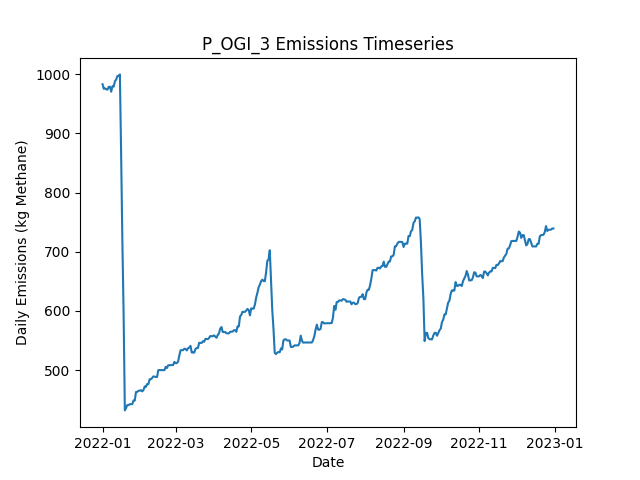

Data behind this chart, as committed beside it:
Date, Daily Emissions (Kg Methane), Daily Mitigable Emissions (Kg Methane), Daily Non-Mitigable Emissions (Kg Methan…, Daily Cost ($), Active Leaks, New Leaks, Leaks Repaired, Leaks Naturally Repaired, Leaks Tagged, Daily Repair Cost ($), Daily Natural Repair Cost ($), OGI Deployment Cost ($), OGI Sites flagged for Follow-Up, OGI Leaks tagged for repair, OGI Sites Visited, OGI Travel Time (Minutes), OGI Survey Time (Minutes)
2022-01-01, 982.9, 671.5, 311.5, 2876, 362, 364, 0, 2, 43, 0.00000, 400, 2876, , 43, 3, 180, 300
2022-01-02, 975.1, 671.9, 303.2, 2876, 362, 2, 0, 1, 55, 0.00000, 200, 2876, , 55, 3, 180, 360
2022-01-03, 975.8, 674.6, 301.2, 2876, 362, 1, 0, 0, 41, 0.00000, 0.00000, 2876, , 41, 3, 180, 300
2022-01-04, 974.3, 675, 299.2, 2876, 362, 1, 0, 0, 52, 0.00000, 0.00000, 2876, , 52, 3, 180, 360
2022-01-05, 973.8, 675, 298.8, 0.00000, 361, 0, 0, 0, 0, 0.00000, 0.00000, 0.00000, , 0, 0, 0, 0
2022-01-06, 978.5, 679.7, 298.8, 0.00000, 363, 2, 0, 0, 0, 0.00000, 0.00000, 0.00000, , 0, 0, 0, 0
2022-01-07, 978.5, 679.7, 298.8, 0.00000, 363, 0, 0, 0, 0, 0.00000, 0.00000, 0.00000, , 0, 0, 0, 0
2022-01-08, 970.3, 679.7, 290.5, 0.00000, 362, 0, 0, 0, 0, 0.00000, 0.00000, 0.00000, , 0, 0, 0, 0
2022-01-09, 979.6, 680.2, 299.5, 0.00000, 364, 2, 0, 0, 0, 0.00000, 0.00000, 0.00000, , 0, 0, 0, 0
2022-01-10, 978.9, 677.5, 301.4, 0.00000, 364, 1, 0, 1, 0, 0.00000, 200, 0.00000, , 0, 0, 0, 0
2022-01-11, 987.9, 677.5, 310.4, 0.00000, 365, 2, 0, 1, 0, 0.00000, 200, 0.00000, , 0, 0, 0, 0
2022-01-12, 990.8, 680.4, 310.4, 0.00000, 367, 3, 0, 0, 0, 0.00000, 0.00000, 0.00000, , 0, 0, 0, 0
2022-01-13, 996.8, 686, 310.8, 0.00000, 368, 2, 0, 1, 0, 0.00000, 200, 0.00000, , 0, 0, 0, 0
2022-01-14, 996.8, 686, 310.8, 0.00000, 368, 0, 0, 0, 0, 0.00000, 0.00000, 0.00000, , 0, 0, 0, 0
2022-01-15, 999.5, 688.7, 310.8, 0.00000, 369, 1, 0, 0, 0, 0.00000, 0.00000, 0.00000, , 0, 0, 0, 0
2022-01-16, 865.2, 554.4, 310.8, 7600, 331, 0, 38, 0, 0, 7600, 0.00000, 0.00000, , 0, 0, 0, 0
2022-01-17, 718.1, 405.3, 312.8, 9600, 286, 3, 48, 0, 0, 9600, 0.00000, 0.00000, , 0, 0, 0, 0
2022-01-18, 596.3, 283.6, 312.8, 7200, 251, 1, 36, 0, 0, 7200, 0.00000, 0.00000, , 0, 0, 0, 0
2022-01-19, 432.1, 119.3, 312.8, 8800, 208, 1, 44, 0, 0, 8800, 0.00000, 0.00000, , 0, 0, 0, 0
2022-01-20, 436.6, 123.8, 312.8, 0.00000, 209, 1, 0, 0, 0, 0.00000, 0.00000, 0.00000, , 0, 0, 0, 0
2022-01-21, 441.1, 128.7, 312.3, 0.00000, 209, 2, 0, 1, 0, 0.00000, 200, 0.00000, , 0, 0, 0, 0
2022-01-22, 441.1, 128.7, 312.3, 0.00000, 209, 0, 0, 0, 0, 0.00000, 0.00000, 0.00000, , 0, 0, 0, 0
2022-01-23, 442.6, 130.3, 312.3, 0.00000, 210, 1, 0, 0, 0, 0.00000, 0.00000, 0.00000, , 0, 0, 0, 0
2022-01-24, 442.6, 130.3, 312.3, 0.00000, 210, 0, 0, 0, 0, 0.00000, 0.00000, 0.00000, , 0, 0, 0, 0
2022-01-25, 442.7, 133, 309.7, 0.00000, 209, 1, 0, 0, 0, 0.00000, 0.00000, 0.00000, , 0, 0, 0, 0
2022-01-26, 448.9, 139, 309.9, 0.00000, 211, 2, 0, 0, 0, 0.00000, 0.00000, 0.00000, , 0, 0, 0, 0
2022-01-27, 448.7, 139, 309.7, 0.00000, 210, 0, 0, 0, 0, 0.00000, 0.00000, 0.00000, , 0, 0, 0, 0
2022-01-28, 463.2, 143.2, 319.9, 0.00000, 212, 3, 0, 1, 0, 0.00000, 200, 0.00000, , 0, 0, 0, 0
2022-01-29, 463.4, 143.5, 319.9, 0.00000, 213, 2, 0, 1, 0, 0.00000, 200, 0.00000, , 0, 0, 0, 0
2022-01-30, 465.4, 143.5, 321.9, 0.00000, 214, 1, 0, 0, 0, 0.00000, 0.00000, 0.00000, , 0, 0, 0, 0
2022-01-31, 465.4, 143.5, 321.9, 0.00000, 214, 0, 0, 0, 0, 0.00000, 0.00000, 0.00000, , 0, 0, 0, 0
2022-02-01, 466.3, 143.7, 322.6, 0.00000, 216, 2, 0, 0, 0, 0.00000, 0.00000, 0.00000, , 0, 0, 0, 0
2022-02-02, 464.3, 143.7, 320.6, 0.00000, 215, 0, 0, 0, 0, 0.00000, 0.00000, 0.00000, , 0, 0, 0, 0
2022-02-03, 466.3, 143.7, 322.6, 0.00000, 216, 1, 0, 0, 0, 0.00000, 0.00000, 0.00000, , 0, 0, 0, 0
2022-02-04, 472.5, 149.9, 322.6, 0.00000, 217, 2, 0, 1, 0, 0.00000, 200, 0.00000, , 0, 0, 0, 0
2022-02-05, 471.9, 149.9, 321.9, 0.00000, 216, 0, 0, 0, 0, 0.00000, 0.00000, 0.00000, , 0, 0, 0, 0
2022-02-06, 476.5, 152.6, 323.9, 0.00000, 218, 2, 0, 0, 0, 0.00000, 0.00000, 0.00000, , 0, 0, 0, 0
2022-02-07, 476.5, 152.8, 323.7, 0.00000, 218, 1, 0, 0, 0, 0.00000, 0.00000, 0.00000, , 0, 0, 0, 0
2022-02-08, 484.8, 161.1, 323.7, 0.00000, 219, 1, 0, 0, 0, 0.00000, 0.00000, 0.00000, , 0, 0, 0, 0
2022-02-09, 484.8, 161.1, 323.7, 0.00000, 219, 0, 0, 0, 0, 0.00000, 0.00000, 0.00000, , 0, 0, 0, 0
2022-02-10, 486.7, 161.1, 325.6, 0.00000, 220, 1, 0, 0, 0, 0.00000, 0.00000, 0.00000, , 0, 0, 0, 0
2022-02-11, 489.4, 163.8, 325.6, 0.00000, 221, 1, 0, 0, 0, 0.00000, 0.00000, 0.00000, , 0, 0, 0, 0
2022-02-12, 489.2, 170.5, 318.7, 0.00000, 222, 3, 0, 1, 0, 0.00000, 200, 0.00000, , 0, 0, 0, 0
2022-02-13, 488.5, 170.5, 318, 0.00000, 220, 0, 0, 0, 0, 0.00000, 0.00000, 0.00000, , 0, 0, 0, 0
2022-02-14, 488.5, 170.5, 318, 0.00000, 220, 0, 0, 0, 0, 0.00000, 0.00000, 0.00000, , 0, 0, 0, 0
2022-02-15, 500.1, 173.2, 326.9, 0.00000, 223, 3, 0, 0, 0, 0.00000, 0.00000, 0.00000, , 0, 0, 0, 0
2022-02-16, 500.1, 173.2, 326.9, 0.00000, 223, 0, 0, 0, 0, 0.00000, 0.00000, 0.00000, , 0, 0, 0, 0
2022-02-17, 500.1, 173.2, 326.9, 0.00000, 223, 0, 0, 0, 0, 0.00000, 0.00000, 0.00000, , 0, 0, 0, 0
2022-02-18, 500.1, 173.2, 326.9, 0.00000, 223, 0, 0, 0, 0, 0.00000, 0.00000, 0.00000, , 0, 0, 0, 0
2022-02-19, 500.1, 173.2, 326.9, 0.00000, 223, 0, 0, 0, 0, 0.00000, 0.00000, 0.00000, , 0, 0, 0, 0
2022-02-20, 500.1, 173.2, 326.9, 0.00000, 223, 0, 0, 0, 0, 0.00000, 0.00000, 0.00000, , 0, 0, 0, 0
2022-02-21, 505.7, 178.8, 326.9, 0.00000, 223, 1, 0, 1, 0, 0.00000, 200, 0.00000, , 0, 0, 0, 0
2022-02-22, 503.7, 178.8, 325, 0.00000, 222, 0, 0, 0, 0, 0.00000, 0.00000, 0.00000, , 0, 0, 0, 0
2022-02-23, 508.4, 181.4, 326.9, 0.00000, 224, 2, 0, 0, 0, 0.00000, 0.00000, 0.00000, , 0, 0, 0, 0
2022-02-24, 508.4, 181.4, 326.9, 0.00000, 224, 0, 0, 0, 0, 0.00000, 0.00000, 0.00000, , 0, 0, 0, 0
2022-02-25, 508.4, 181.7, 326.7, 0.00000, 224, 1, 0, 0, 0, 0.00000, 0.00000, 0.00000, , 0, 0, 0, 0
2022-02-26, 508.8, 182.1, 326.7, 0.00000, 225, 1, 0, 0, 0, 0.00000, 0.00000, 0.00000, , 0, 0, 0, 0
2022-02-27, 508.6, 181.9, 326.7, 0.00000, 224, 0, 0, 1, 0, 0.00000, 200, 0.00000, , 0, 0, 0, 0
2022-02-28, 514, 187.3, 326.7, 0.00000, 226, 2, 0, 0, 0, 0.00000, 0.00000, 0.00000, , 0, 0, 0, 0
2022-03-01, 512, 185.7, 326.3, 0.00000, 224, 0, 0, 1, 0, 0.00000, 200, 0.00000, , 0, 0, 0, 0
... 305 more rows
